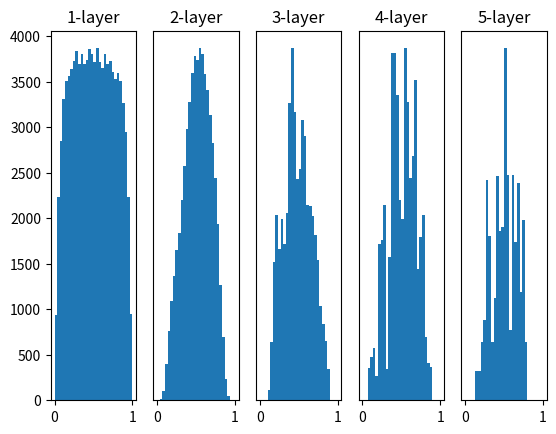

Generate this figure with matplotlib:
import numpy as np
import matplotlib.pyplot as plt

def sigmoid(x):
    return 1/(1+np.exp(-x))

def ReLU(x):
    return np.maximum(0, x)

def tanh(x):
    return np.tanh(x)

input_data = np.random.randn(1000, 100) #1000개의 데이터
node_num = 100 #각 은닉층의 노드(뉴런) 수
hidden_layer_size = 5 #은닉층이 5개
activations = {} #이곳에 활성화 결과를 저장

x = input_data

for i in range(hidden_layer_size):
    if i != 0:
        x = activations[i-1]

    # 초깃값을 다양하게 바꿔가며 실험해 보자!
    # w = np.random.randn(node_num, node_num) * 1
    # w = np.random.randn(node_num, node_num) * 0.01 
    # w = np.random.randn(node_num, node_num) * np.sqrt(1.0/node_num) 
    w = np.random.randn(node_num, node_num) * np.sqrt(2.0/node_num)

    a = np.dot(x, w)

    # 활성화 함수도 바꿔가며 실행해 보자 !
    z = sigmoid(a)
    # z = ReLU(a)
    # z = tanh(a)

    activations[i] = z

# 히스토그램 그리기
for i, a in activations.items():
    plt.subplot(1, len(activations), i+1)
    plt.title(str(i+1) + "-layer")
    if i != 0: plt.yticks([],[])
    # plt.xlim(0.1, 1)
    # plt.ylim(0, 7000)
    plt.hist(a.flatten(), 30, range=(0,1))

plt.show()
